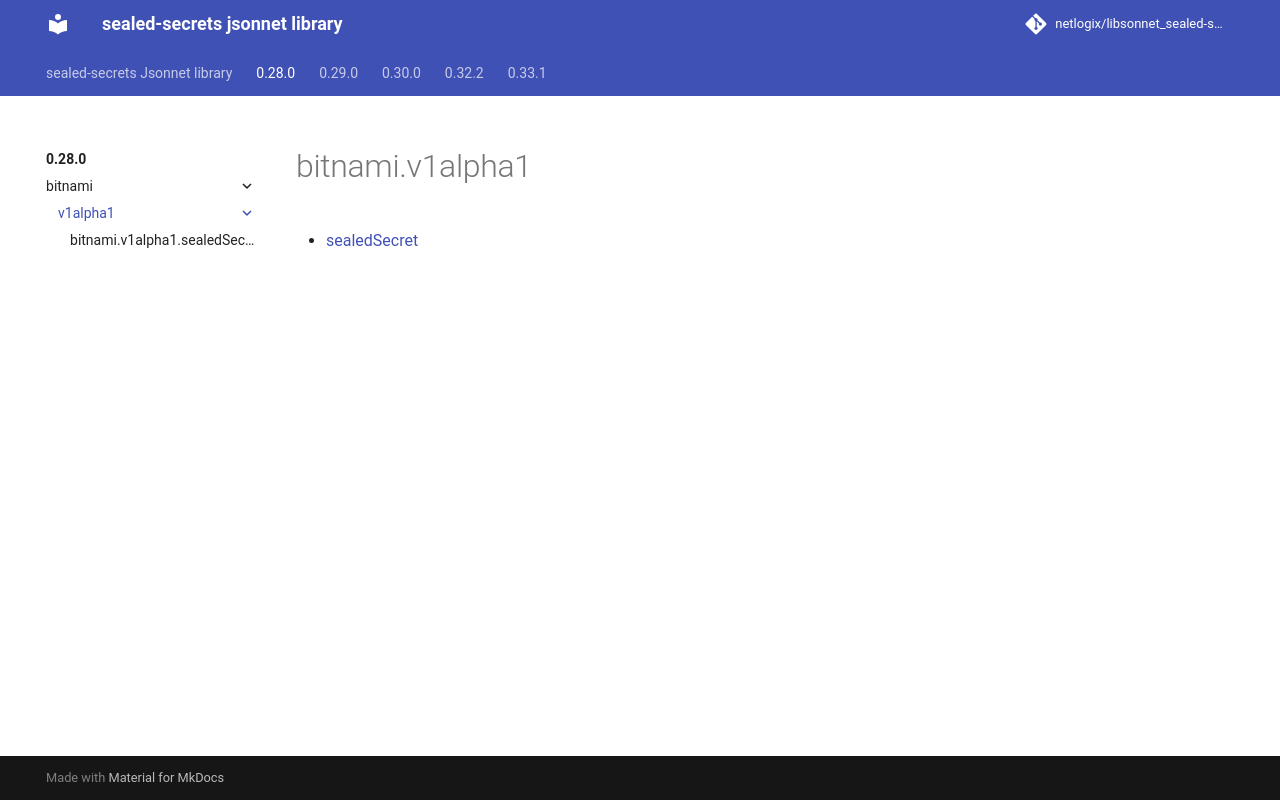

repository: netlogix/libsonnet_sealed-secrets · page: 0.28.0/bitnami/v1alpha1/index.html · generator: mkdocs

---
permalink: /0.28.0/bitnami/v1alpha1/
---

# bitnami.v1alpha1



* [sealedSecret](sealedSecret.md)
